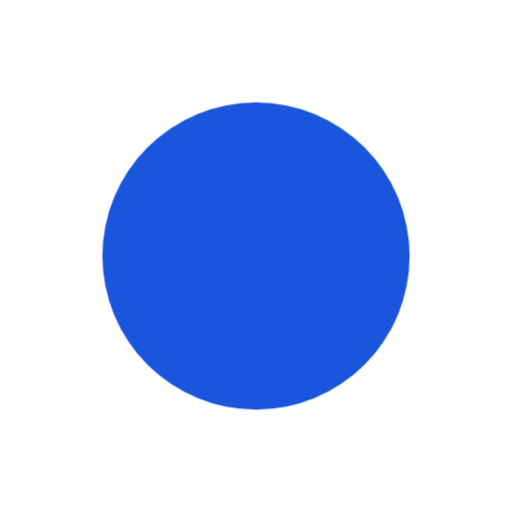
t = 0.00 s
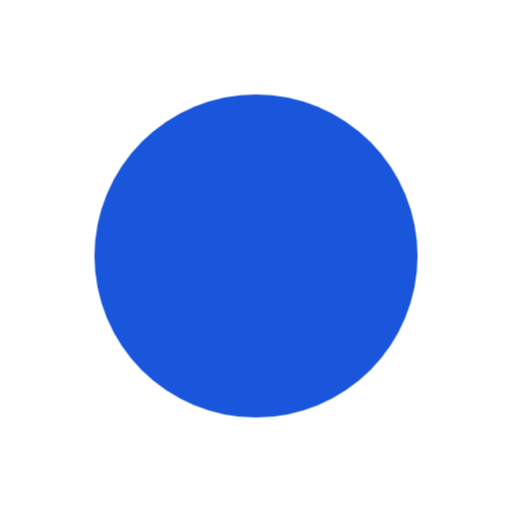
t = 0.15 s
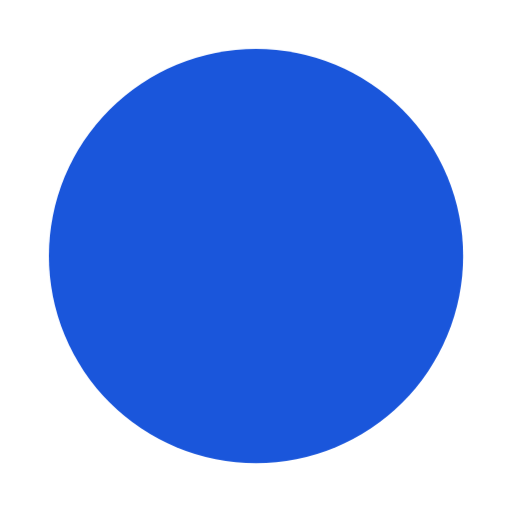
t = 0.45 s
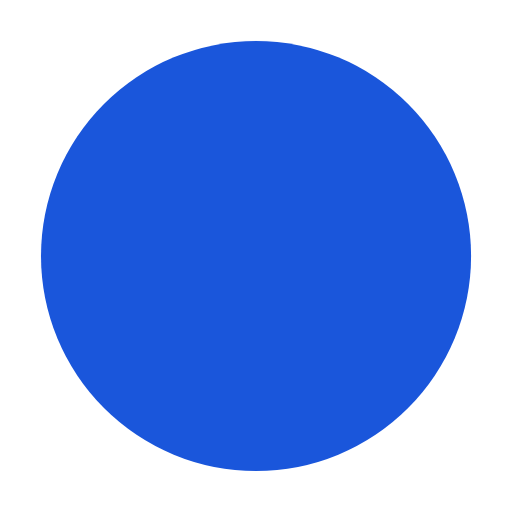
t = 0.60 s
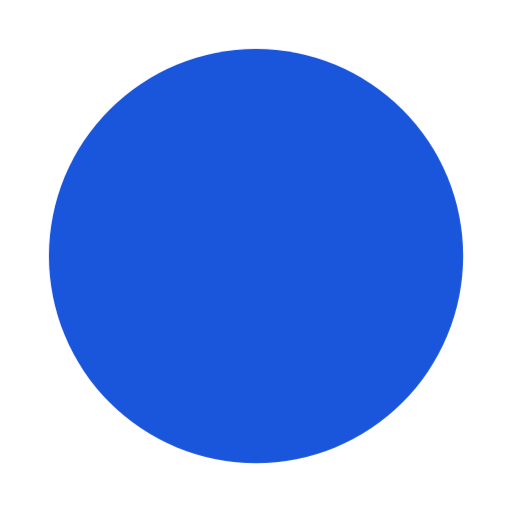
t = 0.75 s
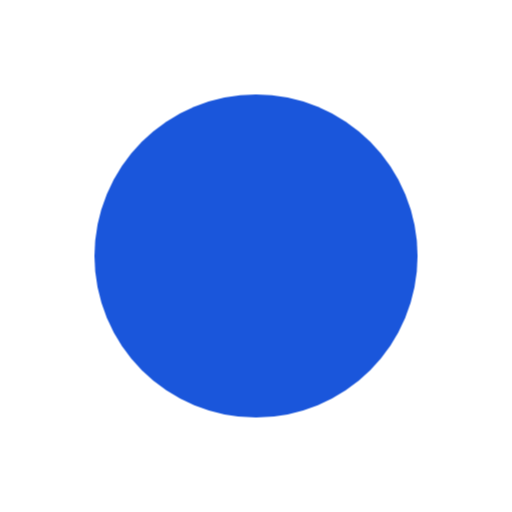
t = 1.05 s

The animated SVG that drew these frames (rendered in a browser with its animation timeline set to each time). Animation: 1 CSS @keyframes rule; one cycle of 1.20 s, repeats indefinitely.

<svg xmlns="http://www.w3.org/2000/svg" width="100" height="100" viewBox="0 0 100 100">
  <style>
    .circle_pulse {
      transform-box: fill-box;
      transform-origin: center;
      animation: pulse 1.2s ease-in-out infinite;
    }

    @keyframes pulse {

      0%,
      100% {
        transform: scale(1);
      }

      50% {
        transform: scale(1.4);
      }
    }
  </style>
  <circle class="circle_pulse" cx="50" cy="50" r="30" fill="#1a56db" />
</svg>
